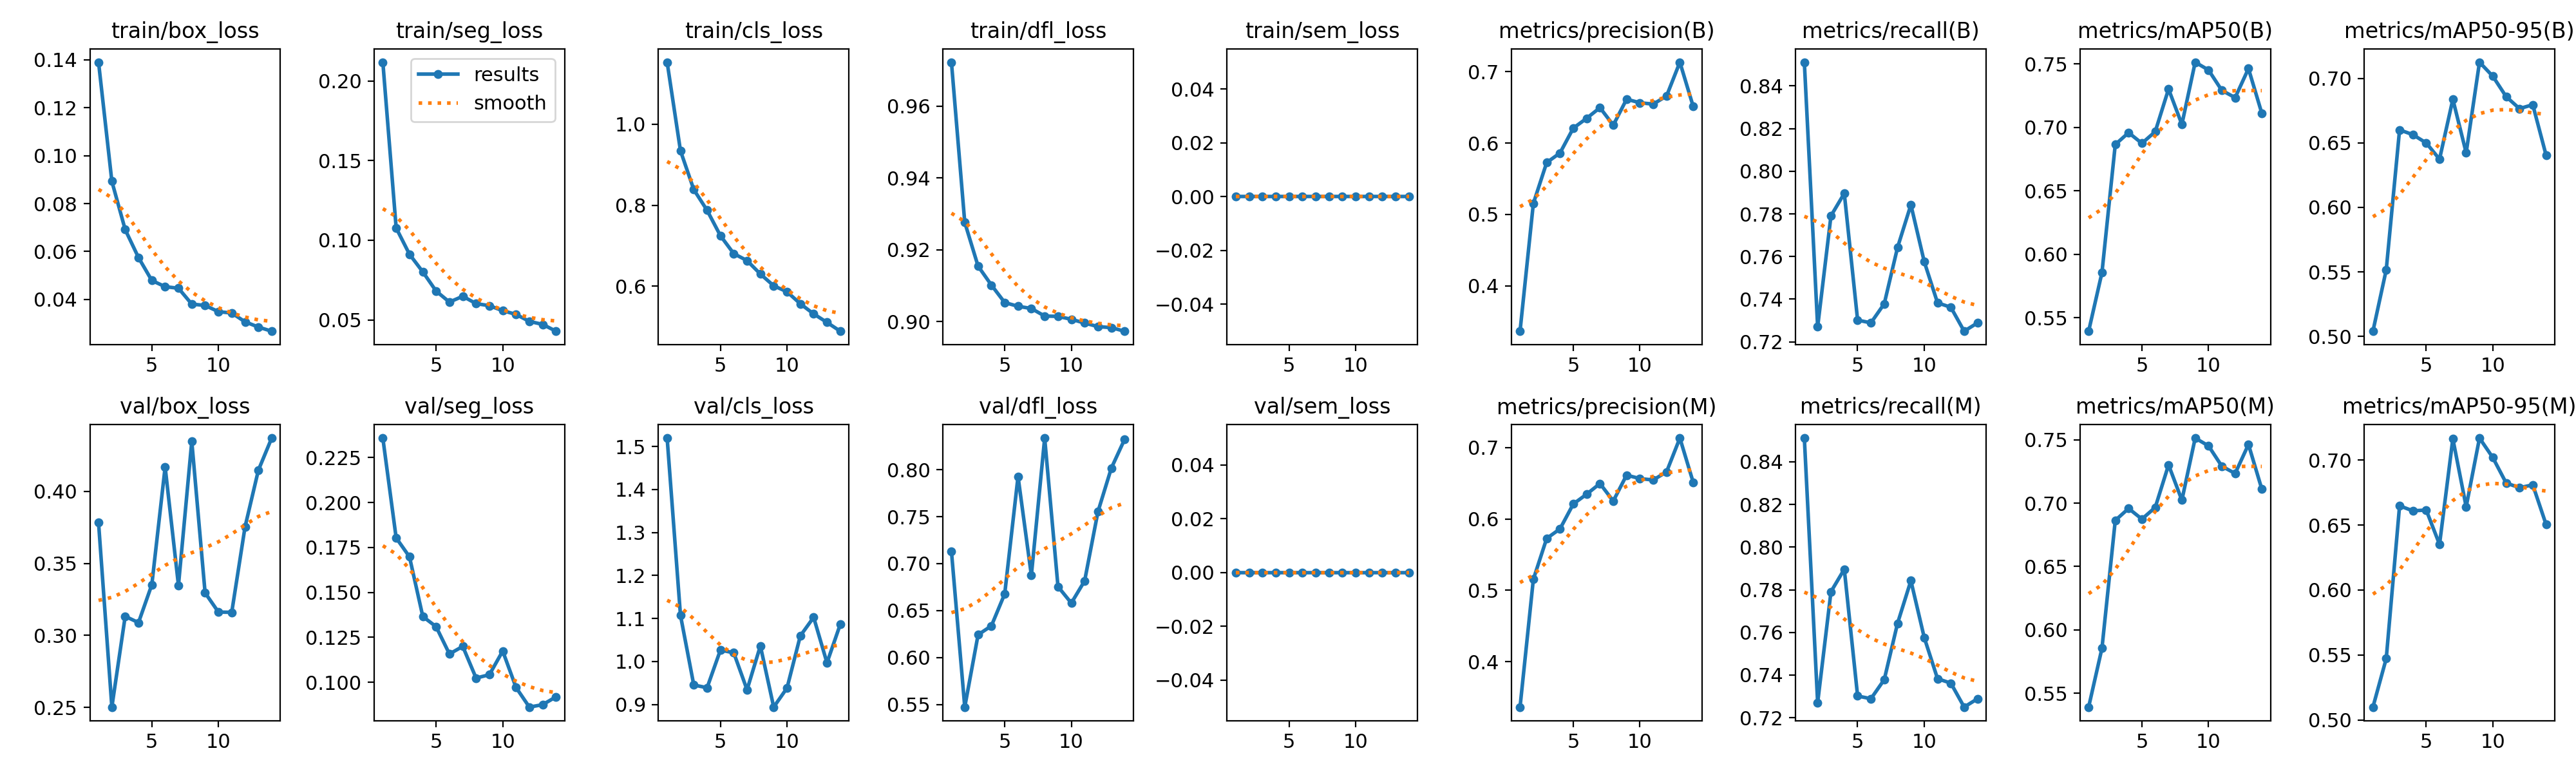

The file beside this chart, header and first rows:
epoch, time, train/box_loss, train/seg_loss, train/cls_loss, train/dfl_loss, train/sem_loss, metrics/precision(B), metrics/recall(B), metrics/mAP50(B), metrics/mAP50-95(B), metrics/precision(M), metrics/recall(M), metrics/mAP50(M), metrics/mAP50-95(M), val/box_loss, val/seg_loss, val/cls_loss, val/dfl_loss, val/sem_loss, lr/pg0, lr/pg1, lr/pg2
1, 289.6, 0.139, 0.2119, 1.154, 0.9723, 0, 0.3364, 0.8512, 0.5394, 0.504, 0.3364, 0.8512, 0.5392, 0.5099, 0.3783, 0.2358, 1.519, 0.7131, 0, 0.0003701, 0.0003701, 0.0003701
2, 572.5, 0.08929, 0.1077, 0.9347, 0.9276, 0, 0.5155, 0.727, 0.5856, 0.5517, 0.5155, 0.727, 0.5856, 0.5473, 0.2503, 0.1803, 1.108, 0.5472, 0, 0.0007384, 0.0007384, 0.0007384
3, 851.6, 0.06914, 0.09119, 0.8386, 0.9155, 0, 0.5727, 0.7791, 0.6864, 0.6601, 0.5727, 0.7791, 0.6864, 0.6648, 0.3132, 0.1698, 0.9454, 0.6242, 0, 0.001099, 0.001099, 0.001099
4, 1132, 0.05747, 0.08015, 0.7873, 0.9102, 0, 0.5862, 0.7896, 0.6958, 0.6564, 0.5862, 0.7896, 0.6958, 0.661, 0.3089, 0.1366, 0.9392, 0.6337, 0, 0.001084, 0.001084, 0.001084
5, 1492, 0.0479, 0.06808, 0.7246, 0.9053, 0, 0.6211, 0.7302, 0.6874, 0.65, 0.6211, 0.7302, 0.6874, 0.6616, 0.3352, 0.1309, 1.027, 0.6678, 0, 0.001063, 0.001063, 0.001063
6, 1775, 0.04531, 0.06116, 0.6803, 0.9043, 0, 0.6348, 0.7289, 0.6966, 0.6374, 0.6348, 0.7289, 0.6966, 0.6351, 0.4169, 0.1158, 1.02, 0.7928, 0, 0.001037, 0.001037, 0.001037
7, 2062, 0.04467, 0.06481, 0.663, 0.9037, 0, 0.6497, 0.7379, 0.7301, 0.6838, 0.6497, 0.7379, 0.7301, 0.7164, 0.3347, 0.12, 0.9344, 0.6875, 0, 0.001006, 0.001006, 0.001006
8, 2347, 0.03804, 0.0602, 0.6298, 0.9016, 0, 0.6252, 0.7643, 0.7023, 0.6423, 0.6252, 0.7643, 0.7023, 0.664, 0.4346, 0.1024, 1.036, 0.8337, 0, 0.0009697, 0.0009697, 0.0009697
9, 2631, 0.0375, 0.05889, 0.6008, 0.9015, 0, 0.6615, 0.7843, 0.7513, 0.7126, 0.6615, 0.7843, 0.7513, 0.7169, 0.3295, 0.1042, 0.8941, 0.6755, 0, 0.000929, 0.000929, 0.000929
10, 2917, 0.03489, 0.05577, 0.5859, 0.9007, 0, 0.6566, 0.7577, 0.7451, 0.7017, 0.6566, 0.7577, 0.7451, 0.7019, 0.3162, 0.1174, 0.9385, 0.658, 0, 0.0008843, 0.0008843, 0.0008843
11, 3201, 0.03432, 0.05342, 0.5562, 0.8996, 0, 0.6547, 0.7383, 0.7291, 0.6859, 0.6547, 0.7383, 0.7291, 0.6824, 0.316, 0.09714, 1.06, 0.6816, 0, 0.000836, 0.000836, 0.000836
12, 3487, 0.03065, 0.04902, 0.5312, 0.8986, 0, 0.666, 0.7362, 0.7234, 0.6766, 0.666, 0.7362, 0.7234, 0.6787, 0.3754, 0.08624, 1.103, 0.7553, 0, 0.0007847, 0.0007847, 0.0007847
13, 3769, 0.02846, 0.04716, 0.5102, 0.8983, 0, 0.7135, 0.725, 0.7463, 0.6796, 0.7135, 0.725, 0.7463, 0.681, 0.4146, 0.08758, 0.9971, 0.8015, 0, 0.000731, 0.000731, 0.000731
14, 4053, 0.02673, 0.04286, 0.4884, 0.8973, 0, 0.6515, 0.7289, 0.7111, 0.6405, 0.6515, 0.7289, 0.7111, 0.6504, 0.4369, 0.09194, 1.087, 0.8323, 0, 0.0006754, 0.0006754, 0.0006754
